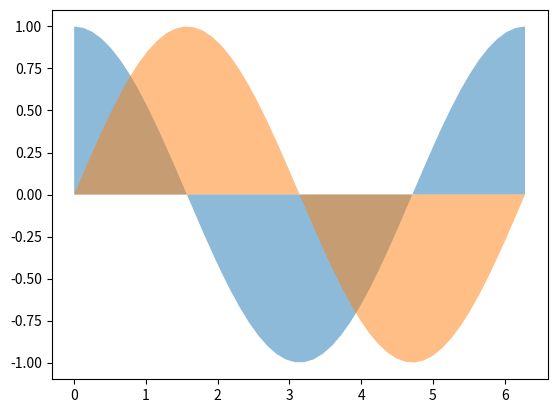

The matplotlib source for this figure:
import matplotlib.pyplot as plt
import numpy as np

x = np.linspace(0, np.pi * 2)
y1 = np.cos(x)
y2 = np.sin(x)

plt.fill_between(x, y1, 0, alpha=0.5)
plt.fill_between(x, y2, 0, alpha=0.5)
plt.show()
